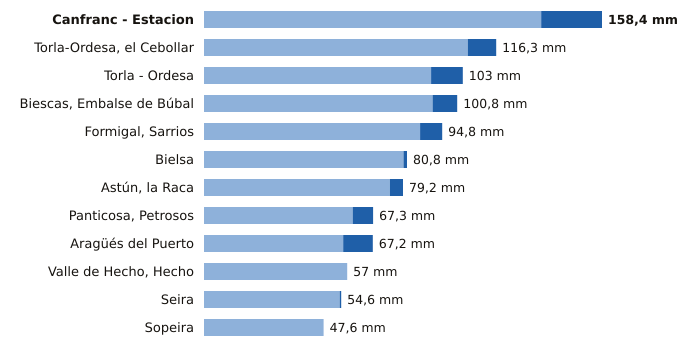

The data file committed next to this chart (first rows):
estacion, provincia, indicativo, mm_6_dias_anteriores, mm_hoy, mm_7_dias, horas_de_hoy
Canfranc - Estacion, Huesca, 9198X, 134.2, 24.2, 158.4, 9
Torla-Ordesa, el Cebollar, Huesca, 9814I, 105.0, 11.3, 116.3, 9
Torla - Ordesa, Huesca, 9814X, 90.4, 12.6, 103.0, 9
Biescas, Embalse de Búbal, Huesca, 9453X, 91.0, 9.8, 100.8, 9
Formigal, Sarrios, Huesca, 9445L, 86.0, 8.8, 94.8, 9
Bielsa, Huesca, 9784P, 79.4, 1.4, 80.8, 9
Astún, la Raca, Huesca, 9195C, 74.0, 5.2, 79.2, 9
Panticosa, Petrosos, Huesca, 9451F, 59.2, 8.1, 67.3, 9
Aragüés del Puerto, Huesca, 9208E, 55.4, 11.8, 67.2, 9
Valle de Hecho, Hecho, Huesca, 9207, 57.0, 0.0, 57.0, 9
Seira, Huesca, 9843A, 54.0, 0.6, 54.6, 9
Sopeira, Huesca, 9751, 47.6, 0.0, 47.6, 9
